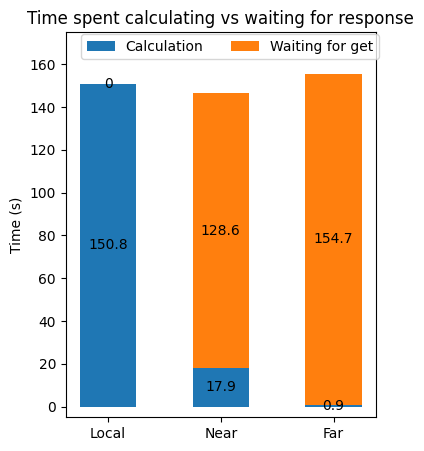

Here is the Python script that generated this plot:

# %%
import matplotlib
import matplotlib.pyplot as plt
import numpy as np
plt.rcParams["font.family"] = "CMU Serif"

# source ./bin/activate

# plt.axis([50, 1050, 0, 10000])


N = 3
#             local, near, far
calculation = (150.8, 17.9, 0.9)
waitingForGet = (0, 128.6, 154.7)
# overhead = (0, 20, 0, 0, 20)

menStd = (2, 3, 4, 1, 2)
womenStd = (3, 5, 2, 3, 3)
ind = np.arange(N)    # the x locations for the groups
width = 0.50       # the width of the bars: can also be len(x) sequence
#                               width, height
fig, ax = plt.subplots(figsize=(4,5))
# fig, ax = plt.subplots()

p1 = ax.bar(ind, calculation, width, label='Calculation', align="center")
p2 = ax.bar(ind, waitingForGet, width,
            bottom=calculation, label='Waiting for get', align="center")
# p3 = ax.bar(ind, overhead, width, bottom=np.array(calculation)+np.array(latency), label='Overhead')

# ax.axhline(0, color='grey', linewidth=0.8)
ax.set_ylabel('Time (s)')
ax.set_title('Time spent calculating vs waiting for response')
ax.set_xticks(ind)
ax.set_xticklabels(('Local', 'Near', 'Far'))
ax.legend(bbox_to_anchor=(0.05, 0.93, 1., .102), loc='lower left', ncol=2, mode=None, borderaxespad=0.)
# ax.legend()
ax.set_ylim([-5,175])

# Label with label_type 'center' instead of the default 'edge'
ax.bar_label(p1, label_type='center')
ax.bar_label(p2, label_type='center')
# ax.bar_label(p3, label_type='center')
# ax.bar_label(p2)

# plt.show()
plt.savefig("bar_local_near_far_compare.png", dpi=400)



# %%
